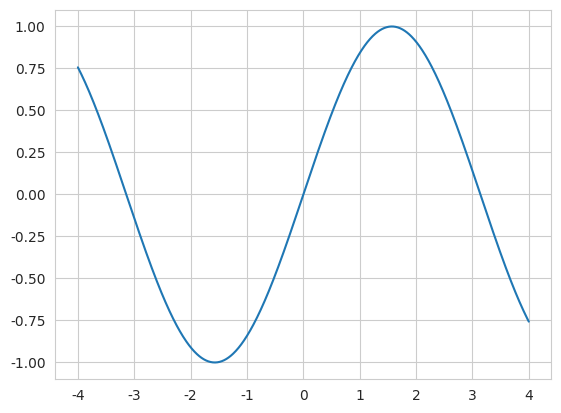
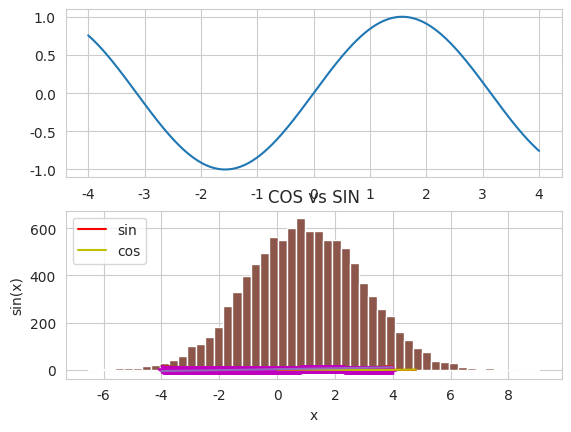

Recreate these plots in Python, in order. (Note: this script raises an exception after producing the figures.)

#%% [markdown]
# # import libs

import matplotlib.pyplot as plt
import numpy as np

#%% [markdown]

# ## tip: always import seaborn and set style, plt plots look nicer then

import seaborn as sns
sns.set_style("whitegrid")

#%% [markdown]
# ## defining variables
x = np.linspace(-4,4,1000)
t = np.arange(0., 5., 0.2)

#%% [markdown]
# ## plotting of build in functions

plt.plot(x,np.sin(x))
plt.show()

#%% [markdown]

# ## subplot

fig, [ax1,ax2] = plt.subplots(2,1)
ax1.plot(x, np.sin(x))
ax2.plot(x, 2*np.sin(x-1))
plt.show()

# plt.subplot(2,1,1)
# ax1.plot(t,np.sin(t))
# plt.subplot(2,1,2)
# ax2.plot(t,np.cos(t))
# plt.show()


#%%

# important options
    #Labels
plt.plot(x,np.sin(x))
plt.ylabel('sin(x)')
plt.xlabel('x')

plt.title('My first plot')
plt.show()

    #Labels using latex

plt.plot(x,x**2)

# plt.rc('font', family='serif')
plt.title(r'$x^2$')
plt.show()

    #grid
plt.plot(x,x**2)
plt.grid(True)
plt.show()
    #format
# http://www.engineer101.com/matlab-plot-formatting/

plt.plot(x,np.sin(x),'m--+')
plt.show()



#plotting several funcs in one figure

plt.plot(t,np.sin(t),'r',label='sin')
plt.plot(t,np.cos(t),'y',label = 'cos')
plt.legend(loc='upper left')
plt.title('COS vs SIN')
plt.show()



# easy plotting of UDF

def lfunc(x):
    return 2*x+2



plt.plot(x,lfunc(x))
plt.show()
#easy plotting probability

#histogramm

np.random.seed(19680801)
mu, sigma = 1,2 
x = np.random.normal(mu, sigma, 10000)
y = np.random.normal(mu+.1, sigma, 20000)
    # the histogram of the data
n, bins, patches = plt.hist(x, 50, normed=1, facecolor='g', alpha=0.75)
plt.show()

#rugplot
n, bins, patches = plt.hist(x, 50, normed=1, facecolor='g', alpha=1)
sns.rugplot(x, height=0.02, axis='x',alpha = 0.2)
plt.show()

#overlapping histogramms
n, bins, patches = plt.hist(x, 50, normed=1, facecolor='g', alpha=0.3)
n, bins, patches = plt.hist(y, 50, normed=1, color='m', alpha=0.3)
plt.show()


#pmf: = Density / cdf:=distribution / ppf:=inverse distribution 
from scipy.stats import poisson
mu = 1
plt.plot(t,1-poisson.cdf(mu,t),label = 'Distribution')
plt.plot(t,poisson.pmf(mu,t),label = 'density')
plt.legend(loc='upper right')
plt.title('Poisson Verteilung mit ' + r'$\mu$=' + str(mu))
plt.grid(True)
plt.show()


P = np.arange(0,1,0.01)
plt.plot(P,poisson.ppf(P,mu))
plt.title('inverse Poisson Verteilung mit ' + r'$\mu$=' + str(mu))
plt.show()



